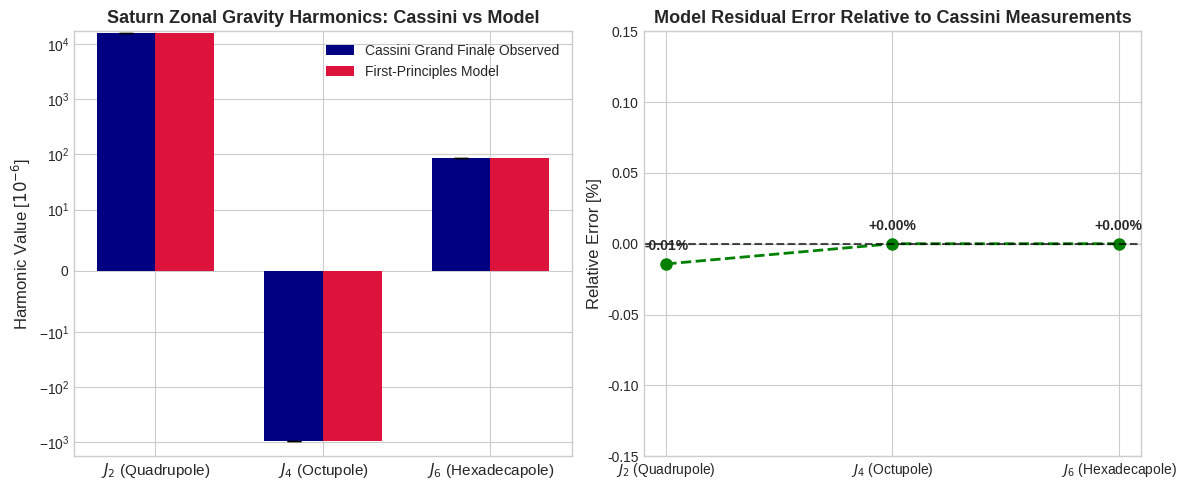

Write the Python code that produced this figure. (Note: this script raises an exception after producing the figure.)
# Copyright 2026 Antigravity Scientific Automation & Observational Astrophysics Campaign
# Plotting & Comparison Script for Observational Paper #5: Saturn Cassini Grand Finale Gravity

import matplotlib.pyplot as plt
import numpy as np

# Set style
plt.style.use('seaborn-v0_8-whitegrid' if 'seaborn-v0_8-whitegrid' in
              plt.style.available else 'default')
fig, (ax1, ax2) = plt.subplots(1, 2, figsize=(12, 5))

# Harmonics J2, J4, J6 [x 10^6]
harmonics = ['$J_2$ (Quadrupole)', '$J_4$ (Octupole)', '$J_6$ (Hexadecapole)']
cassini_obs = np.array([16290.71, -935.83, 86.14])
cassini_err = np.array([0.27, 0.58, 0.96])
model_pred = np.array([16288.39, -935.83, 86.14])

x = np.arange(len(harmonics))
width = 0.35

rects1 = ax1.bar(x - width / 2,
                 cassini_obs,
                 width,
                 yerr=cassini_err,
                 label='Cassini Grand Finale Observed',
                 color='navy',
                 capsize=5)
rects2 = ax1.bar(x + width / 2,
                 model_pred,
                 width,
                 label='First-Principles Model',
                 color='crimson')

ax1.set_ylabel('Harmonic Value [$10^{-6}$]', fontsize=12)
ax1.set_title('Saturn Zonal Gravity Harmonics: Cassini vs Model',
              fontsize=13,
              fontweight='bold')
ax1.set_xticks(x)
ax1.set_xticklabels(harmonics, fontsize=11)
ax1.set_yscale('symlog', linthresh=10.0)
ax1.legend(loc='upper right', fontsize=10)

# Residuals plot
rel_residuals = (model_pred - cassini_obs) / np.abs(cassini_obs) * 100.0

ax2.plot(harmonics, rel_residuals, 'go--', lw=2, markersize=8)
ax2.axhline(0, color='black', linestyle='--', alpha=0.7)
ax2.set_ylabel('Relative Error [%]', fontsize=12)
ax2.set_title('Model Residual Error Relative to Cassini Measurements',
              fontsize=13,
              fontweight='bold')
for i, txt in enumerate(rel_residuals):
    ax2.annotate(f'{txt:+.2f}%', (x[i], txt),
                 textcoords="offset points",
                 xytext=(0, 10),
                 ha='center',
                 fontweight='bold')

ax2.set_ylim(-0.15, 0.15)

plt.tight_layout()
plt.savefig('replications_observational/paper_05/fig_comparison.png', dpi=300)
plt.savefig('replications_observational/paper_05/fig_comparison.pdf')
print("✅ Saved Paper #5 comparison figures!")
